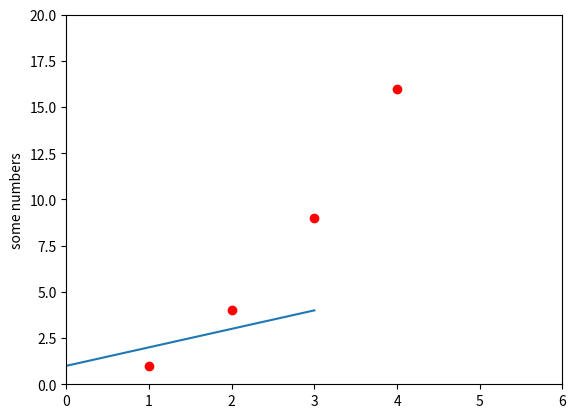

The script that saved this image:
import matplotlib.pyplot as plt
plt.plot([1,2,3,4], [1,4,9,16], 'ro')
plt.axis([0, 6, 0, 20])
plt.show()

plt.plot([1,2,3,4])
plt.ylabel('some numbers')
plt.show()